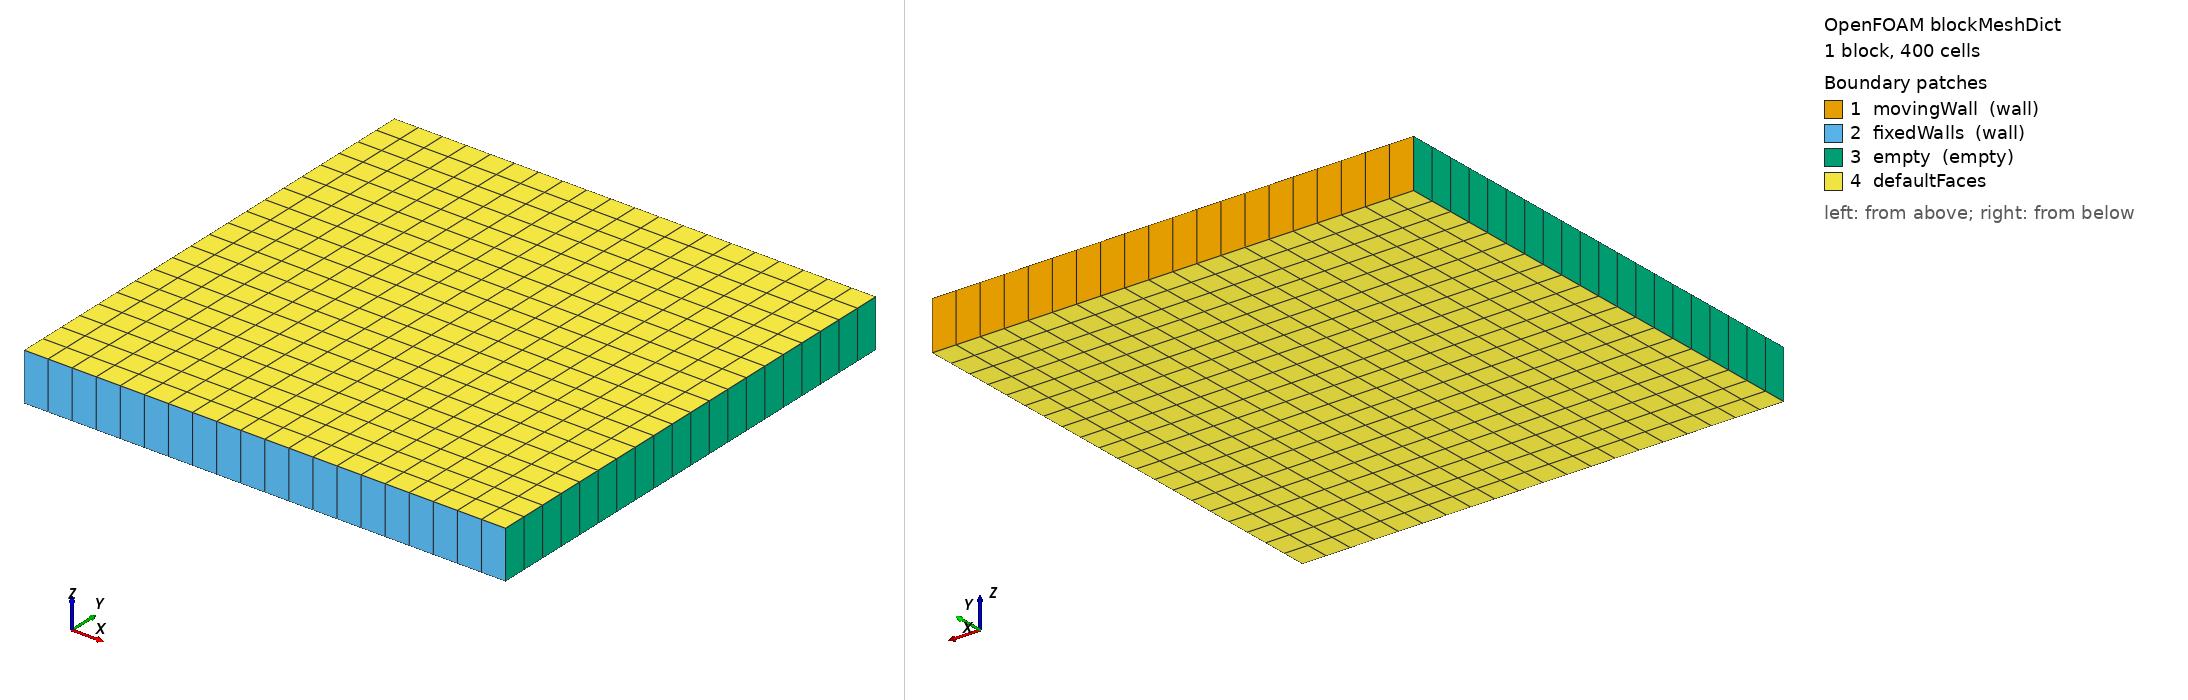

OpenFOAM case: the mesh blockMesh builds from blockMeshDict, 1 block(s), 400 cells. Boundary patches (legend numbers): 1 movingWall (wall), 2 fixedWalls (wall), 3 empty (empty), 4 defaultFaces. Left view from above one corner, right view from below the opposite corner. Boundary conditions: 2 field file(s) under 0/; 3 of 4 drawn patches have an entry in a shipped field file.

=== system/blockMeshDict ===
FoamFile
{
    version     2.0;
    format      ascii;
    class       dictionary;
    object      blockMeshDict;
}

convertToMeters 1;

vertices
(
    (0 0 0)
    (1 0 0)
    (1 1 0)
    (0 1 0)
    (0 0 0.1)
    (1 0 0.1)
    (1 1 0.1)
    (0 1 0.1)
);

blocks
(
    hex (0 1 2 3 4 5 6 7) (20 20 1) simpleGrading (1 1 1)
);

edges
(
);

boundary
(
    movingWall
    {
        type wall;
        faces
        (
            (3 2 6 7)
        );
    }
    fixedWalls
    {
        type wall;
        faces
        (
            (0 1 5 4)
            (1 2 6 5)
            (3 0 4 7)
        );
    }
    empty
    {
        type empty;
        faces
        (
            (0 3 7 4)
            (1 2 6 5)
        );
    }
);

mergePatchPairs
(
);

=== system/controlDict ===
FoamFile
{
    version     2.0;
    format      ascii;
    class       dictionary;
    object      controlDict;
}

application     pisoFoam;

startFrom       startTime;

startTime       0;

stopAt          endTime;

endTime         10;

deltaT          0.005;

writeControl    timeStep;

writeInterval   100;

purgeWrite      0;

writeFormat     ascii;

writePrecision  10;

writeCompression off;

timeFormat      general;

timePrecision   6;

runTimeModifiable true;

functions
{
}

=== 0/U ===
FoamFile
{
    version     2.0;
    format      ascii;
    class       volVectorField;
    object      U;
}

dimensions      [0 1 -1 0 0 0 0];

internalField   uniform (0 0 0);

boundaryField
{
    movingWall
    {
        type            fixedValue;
        value           uniform (1.5 0 0);
    }

    fixedWalls
    {
        type            fixedValue;
        value           uniform (0 0 0);
    }

    empty
    {
        type            empty;
    }
}

=== 0/p ===
FoamFile
{
    version     2.0;
    format      ascii;
    class       volScalarField;
    object      p;
}

dimensions      [0 2 -2 0 0 0 0];

internalField   uniform 0;

boundaryField
{
    movingWall
    {
        type            zeroGradient;
    }

    fixedWalls
    {
        type            zeroGradient;
    }

    empty
    {
        type            empty;
    }
}
